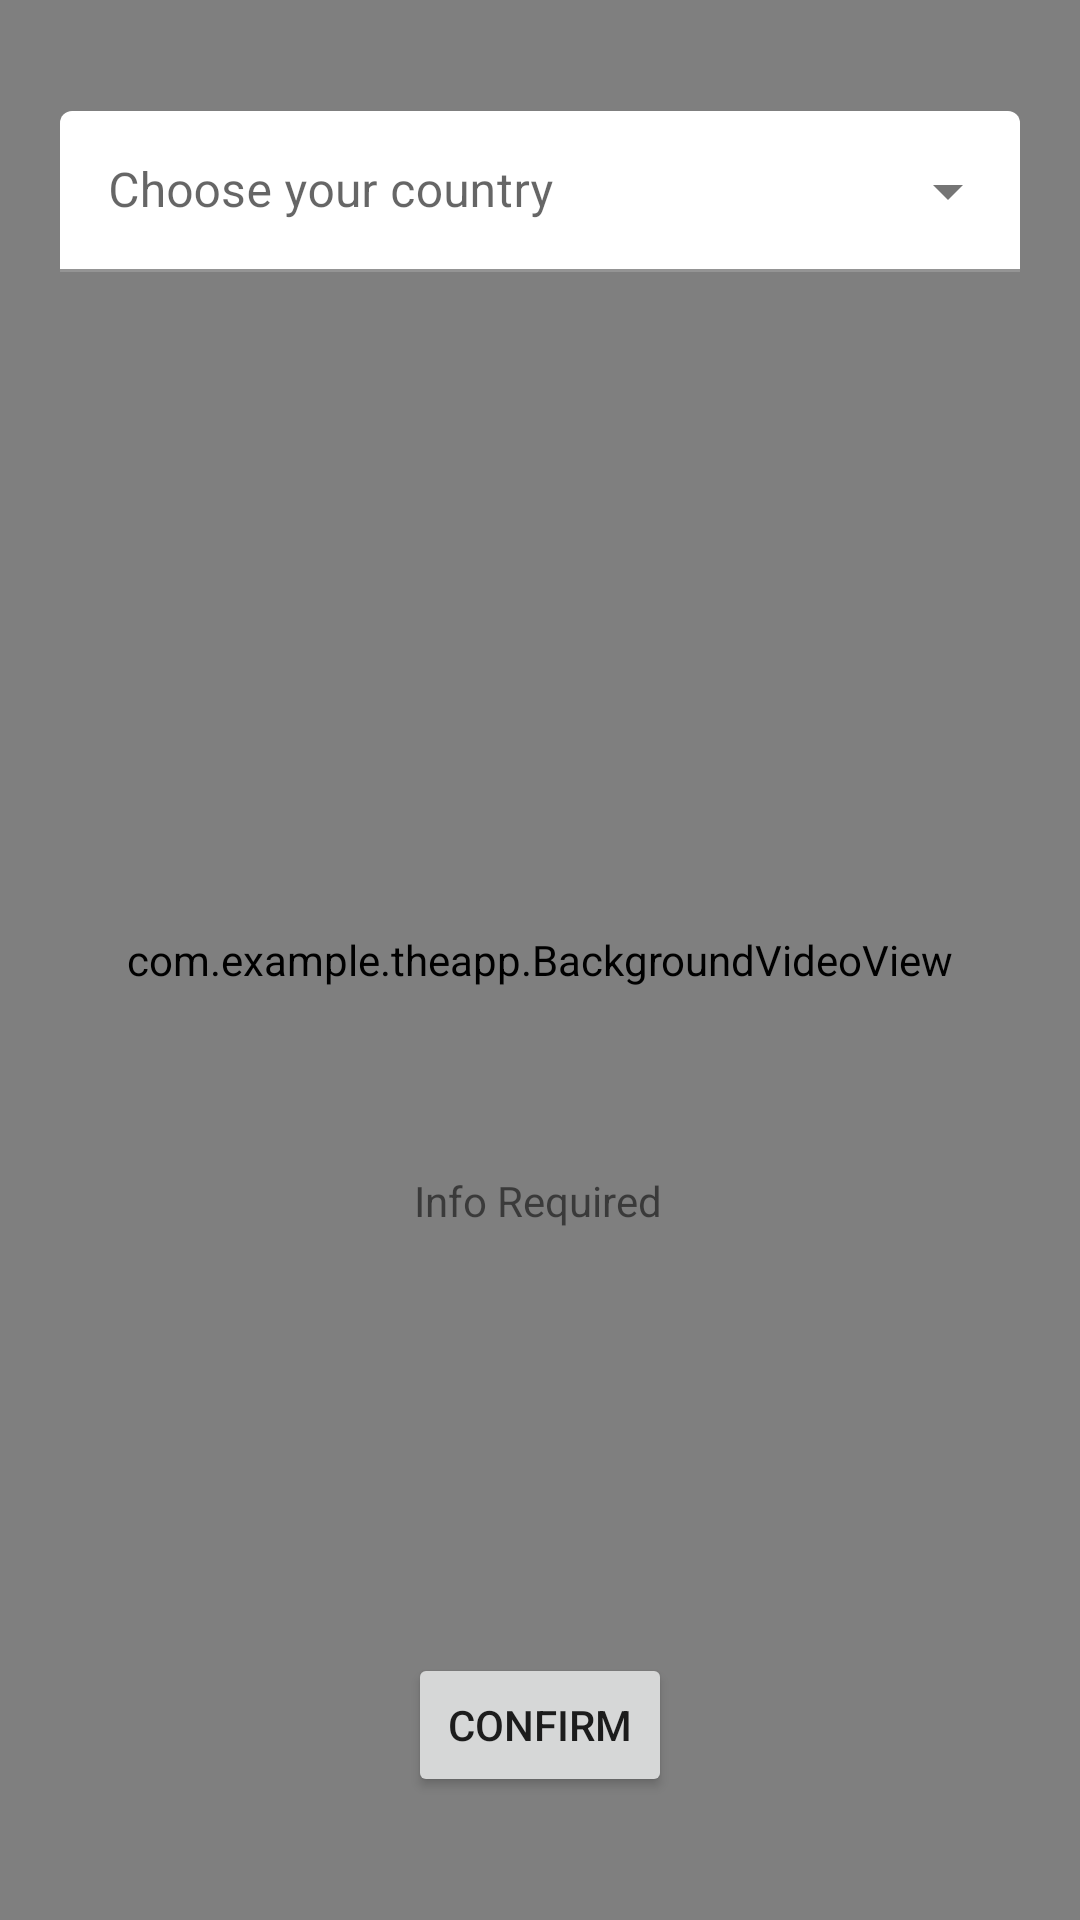

This screen was rendered from an Android layout file. Write that file and the resources it references.
<!-- AndroidManifest.xml: application theme Theme.TheApp -->
<!-- res/layout/activity_drop_down_country.xml -->
<?xml version="1.0" encoding="utf-8"?>
<androidx.constraintlayout.widget.ConstraintLayout xmlns:android="http://schemas.android.com/apk/res/android"
    xmlns:app="http://schemas.android.com/apk/res-auto"
    xmlns:tools="http://schemas.android.com/tools"
    android:layout_width="match_parent"
    android:layout_height="match_parent"
    tools:context=".DropDownCountry">

    


    <com.example.theapp.BackgroundVideoView
        android:layout_width="match_parent"
        android:layout_height="match_parent"/>

    <com.google.android.material.textfield.TextInputLayout
        android:id="@+id/textInputLayout2"
        style="@style/Widget.MaterialComponents.TextInputLayout.FilledBox.Dense.ExposedDropdownMenu"
        android:layout_width="match_parent"
        android:layout_height="wrap_content"
        android:layout_margin="20dp"
        android:layout_marginStart="20dp"
        android:layout_marginTop="20dp"
        android:layout_marginEnd="20dp"
        app:boxBackgroundColor="@color/white"
        app:layout_constraintEnd_toEndOf="parent"
        app:layout_constraintStart_toStartOf="parent"
        app:layout_constraintTop_toTopOf="parent">

        <AutoCompleteTextView
            android:id="@+id/autoCompleteTextView"
            android:layout_width="match_parent"
            android:layout_height="match_parent"
            android:layout_alignParentLeft="true"
            android:background="@drawable/grey_bgr"
            android:textColor="@color/white"
            android:layout_marginTop="17dp"
            android:layout_marginBottom="100dp"
            android:ems="10"
            android:textColorHint="@color/lavender"
            android:hint="Choose your country">

        </AutoCompleteTextView>

    </com.google.android.material.textfield.TextInputLayout>

    <TextView
        android:id="@+id/textView10"
        android:layout_width="wrap_content"
        android:layout_height="wrap_content"
        android:layout_marginVertical="200dp"
        android:text="Info Required"
        app:layout_constraintEnd_toEndOf="parent"
        app:layout_constraintHorizontal_bias="0.498"
        app:layout_constraintStart_toStartOf="parent"
        app:layout_constraintTop_toBottomOf="@+id/textInputLayout2" />

    <Button
        android:id="@+id/ConfirmCountry"
        android:layout_width="wrap_content"
        android:layout_height="wrap_content"
        android:layout_marginTop="100dp"
        android:layout_weight="1"
        android:text="Confirm"
        app:layout_constraintBottom_toBottomOf="parent"
        app:layout_constraintEnd_toEndOf="parent"
        app:layout_constraintStart_toStartOf="parent"
        app:layout_constraintTop_toBottomOf="@+id/textView10" />

</androidx.constraintlayout.widget.ConstraintLayout>
<!-- resources referenced by this layout -->
<resources>
  <color name="lavender">#8692f7</color>
  <color name="white">#FFFFFFFF</color>
  <style name="Theme.TheApp" parent="Theme.MaterialComponents.DayNight.DarkActionBar">
          
          <item name="colorPrimary">@color/purple_500</item>
          <item name="colorPrimaryVariant">@color/purple_700</item>
          <item name="colorOnPrimary">@color/white</item>
          
          <item name="colorSecondary">@color/teal_200</item>
          <item name="colorSecondaryVariant">@color/teal_700</item>
          <item name="colorOnSecondary">@color/black</item>
          
          <item name="android:statusBarColor">?attr/colorPrimaryVariant</item>
          
      </style>
  <color name="purple_500">#FF6200EE</color>
  <color name="purple_700">#FF3700B3</color>
  <color name="teal_200">#FF03DAC5</color>
  <color name="teal_700">#FF018786</color>
  <color name="black">#FF000000</color>
</resources>
